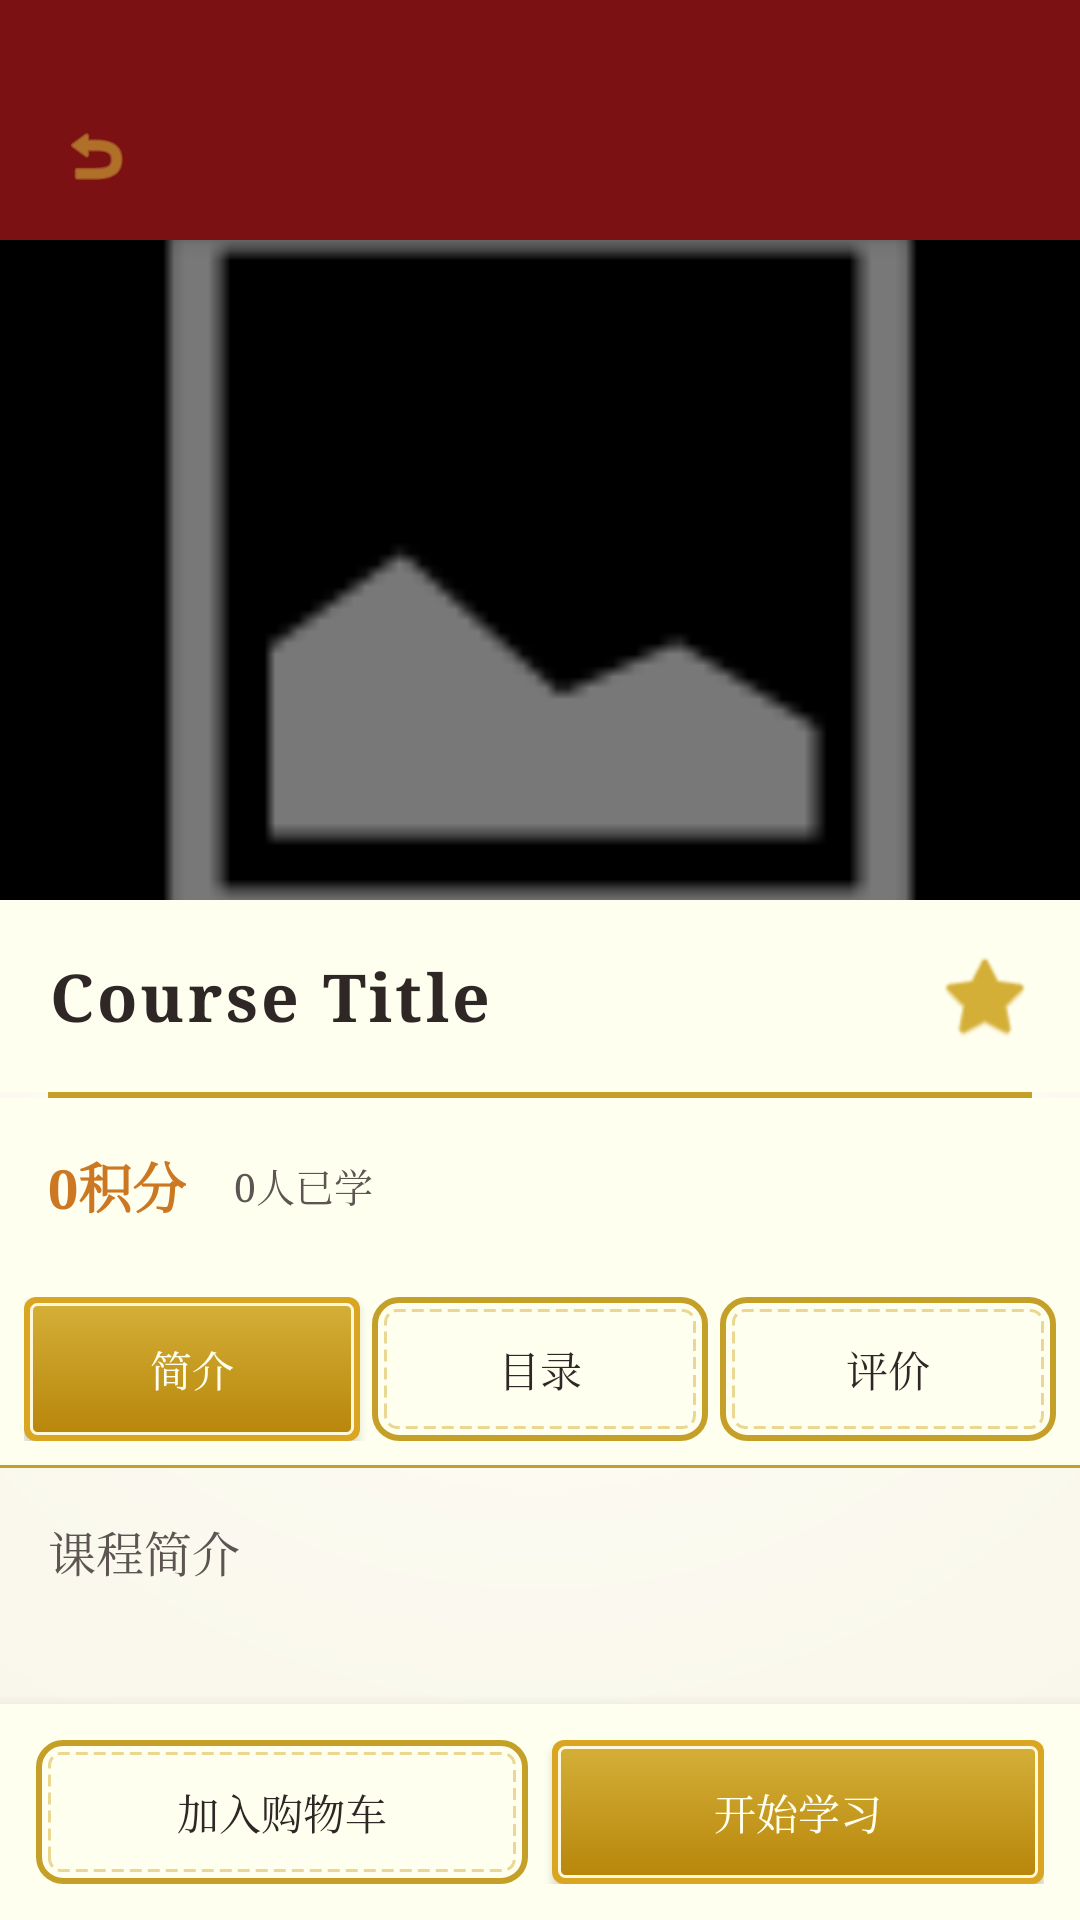

Layout XML and referenced resources for this Android screen:
<!-- AndroidManifest.xml: application theme Theme.CatStudy -->
<!-- res/layout/activity_course_detail.xml -->
<?xml version="1.0" encoding="utf-8"?>
<LinearLayout xmlns:android="http://schemas.android.com/apk/res/android"
    xmlns:app="http://schemas.android.com/apk/res-auto"
    android:layout_width="match_parent"
    android:layout_height="match_parent"
    android:orientation="vertical"
    android:background="@drawable/bg_classical_screen">

    
    <include layout="@layout/include_toolbar"/>

    <RelativeLayout
        android:id="@+id/cover_layout"
        android:layout_width="match_parent"
        android:layout_height="220dp"
        android:background="#000000">

        <ImageView
            android:id="@+id/iv_cover"
            android:layout_width="match_parent"
            android:layout_height="match_parent"
            android:scaleType="centerCrop"
            android:src="@android:drawable/ic_menu_gallery" 
            android:alpha="0.9"/>
            
        
        <View
            android:layout_width="match_parent"
            android:layout_height="match_parent"
            android:background="#20000000"/>

    </RelativeLayout>

    <LinearLayout
        android:id="@+id/header_row"
        android:layout_width="match_parent"
        android:layout_height="wrap_content"
        android:orientation="horizontal"
        android:padding="16dp"
        android:gravity="center_vertical"
        android:background="@color/classical_ivory">
        
        <TextView
            android:id="@+id/tv_course_title"
            android:layout_width="0dp"
            android:layout_height="wrap_content"
            android:layout_weight="1"
            android:text="Course Title"
            style="@style/ClassicalTitleText"
            android:textSize="22sp"/>
            
        <ImageView
            android:id="@+id/iv_favorite"
            android:layout_width="32dp"
            android:layout_height="32dp"
            android:src="@android:drawable/btn_star_big_off"
            app:tint="@color/classical_gold"/>
    </LinearLayout>
    
    
    <View
        android:layout_width="match_parent"
        android:layout_height="2dp"
        android:background="@color/classical_border_gold"
        android:layout_marginStart="16dp"
        android:layout_marginEnd="16dp"/>

    <LinearLayout
        android:layout_width="match_parent"
        android:layout_height="wrap_content"
        android:orientation="horizontal"
        android:padding="16dp"
        android:gravity="center_vertical"
        android:background="@color/classical_ivory">

        <TextView
            android:id="@+id/tv_points"
            android:layout_width="wrap_content"
            android:layout_height="wrap_content"
            android:text="0积分"
            style="@style/ClassicalBodyText"
            android:textColor="@color/classical_ochre"
            android:textStyle="bold"
            android:textSize="18sp"/>

        <TextView
            android:id="@+id/tv_enrollment"
            android:layout_width="wrap_content"
            android:layout_height="wrap_content"
            android:text="0人已学"
            style="@style/ClassicalBodyText"
            android:textSize="13sp"
            android:layout_marginStart="16dp"/>
    </LinearLayout>

    <LinearLayout
        android:layout_width="match_parent"
        android:layout_height="wrap_content"
        android:orientation="horizontal"
        android:padding="8dp"
        android:background="@color/classical_ivory"
        android:gravity="center">

        <Button
            android:id="@+id/btn_tab_intro"
            android:layout_width="0dp"
            android:layout_height="wrap_content"
            android:layout_weight="1"
            android:text="简介"
            android:textColor="@color/classical_ivory"
            android:background="@drawable/bg_classical_button"
            android:layout_marginEnd="4dp"
            style="@style/ClassicalBodyText"/>

        <Button
            android:id="@+id/btn_tab_catalog"
            android:layout_width="0dp"
            android:layout_height="wrap_content"
            android:layout_weight="1"
            android:text="目录"
            android:textColor="@color/classical_text_primary"
            android:background="@drawable/bg_classical_inner_border"
            android:layout_marginEnd="4dp"
            style="@style/ClassicalBodyText"/>

        <Button
            android:id="@+id/btn_tab_reviews"
            android:layout_width="0dp"
            android:layout_height="wrap_content"
            android:layout_weight="1"
            android:text="评价"
            android:textColor="@color/classical_text_primary"
            android:background="@drawable/bg_classical_inner_border"
            style="@style/ClassicalBodyText"/>
    </LinearLayout>
        
    <View
        android:layout_width="match_parent"
        android:layout_height="1dp"
        android:background="@color/classical_border_gold"/>

    <LinearLayout
        android:layout_width="match_parent"
        android:layout_height="0dp"
        android:layout_weight="1"
        android:orientation="vertical">

        <ScrollView
            android:id="@+id/container_intro"
            android:layout_width="match_parent"
            android:layout_height="match_parent"
            android:fillViewport="true"
            android:visibility="visible"
            android:padding="16dp">
            <TextView
                android:id="@+id/tv_intro_text"
                android:layout_width="match_parent"
                android:layout_height="wrap_content"
                style="@style/ClassicalBodyText"
                android:textSize="16sp"
                android:text="课程简介"/>
        </ScrollView>

        <FrameLayout
            android:id="@+id/container_catalog"
            android:layout_width="match_parent"
            android:layout_height="match_parent"
            android:visibility="gone"/>

        <LinearLayout
            android:id="@+id/container_reviews"
            android:layout_width="match_parent"
            android:layout_height="match_parent"
            android:orientation="vertical"
            android:padding="16dp"
            android:visibility="gone">

            <RatingBar
                android:id="@+id/rb_input"
                android:layout_width="wrap_content"
                android:layout_height="wrap_content"
                android:numStars="5"
                android:stepSize="1.0"
                android:progressTint="@color/classical_gold"
                android:rating="5"/>

            <EditText
                android:id="@+id/et_input"
                android:layout_width="match_parent"
                android:layout_height="wrap_content"
                android:hint="写下你的评价..."
                android:backgroundTint="@color/classical_ochre"
                android:textColor="@color/classical_text_primary"
                android:layout_marginTop="8dp"/>

            <Button
                android:id="@+id/btn_submit_review"
                android:layout_width="wrap_content"
                android:layout_height="40dp"
                android:text="提交评价"
                android:textColor="@color/classical_ivory"
                android:background="@drawable/bg_classical_button"
                android:layout_marginTop="8dp"/>

            <androidx.recyclerview.widget.RecyclerView
                android:id="@+id/rv_reviews"
                android:layout_width="match_parent"
                android:layout_height="0dp"
                android:layout_weight="1"
                android:layout_marginTop="16dp"/>
        </LinearLayout>
    </LinearLayout>

    
    <LinearLayout
        android:layout_width="match_parent"
        android:layout_height="wrap_content"
        android:orientation="horizontal"
        android:padding="12dp"
        android:background="@color/classical_ivory"
        android:elevation="8dp">

        <Button
            android:id="@+id/btn_add_to_cart"
            android:layout_width="0dp"
            android:layout_height="wrap_content"
            android:layout_weight="1"
            android:text="加入购物车"
            android:textColor="@color/classical_text_primary"
            android:background="@drawable/bg_classical_inner_border"
            android:layout_marginEnd="8dp"
            style="@style/ClassicalBodyText"/>

        <Button
            android:id="@+id/btn_start_learning"
            android:layout_width="0dp"
            android:layout_height="wrap_content"
            android:layout_weight="1"
            android:text="开始学习"
            android:textColor="@color/classical_ivory"
            android:background="@drawable/bg_classical_button"
            style="@style/ClassicalBodyText"/>
    </LinearLayout>
    </LinearLayout>
<!-- res/layout/include_toolbar.xml (included above) -->
<?xml version="1.0" encoding="utf-8"?>
<androidx.constraintlayout.widget.ConstraintLayout xmlns:android="http://schemas.android.com/apk/res/android"
    xmlns:app="http://schemas.android.com/apk/res-auto"
    android:layout_width="match_parent"
    android:layout_height="80dp"
    android:paddingTop="24dp"
    android:background="@color/classical_red"
    android:elevation="4dp">

    <ImageView
        android:id="@+id/iv_back"
        android:layout_width="?attr/actionBarSize"
        android:layout_height="match_parent"
        android:background="?attr/selectableItemBackgroundBorderless"
        android:scaleType="centerInside"
        android:src="@android:drawable/ic_menu_revert"
        app:layout_constraintBottom_toBottomOf="parent"
        app:layout_constraintStart_toStartOf="parent"
        app:layout_constraintTop_toTopOf="parent"
        android:padding="16dp"
        app:tint="@color/classical_gold"/>

    <TextView
        android:id="@+id/tv_title"
        android:layout_width="wrap_content"
        android:layout_height="wrap_content"
        android:gravity="center"
        android:textColor="@color/classical_gold"
        android:textSize="20sp"
        android:fontFamily="serif"
        android:textStyle="bold"
        app:layout_constraintBottom_toBottomOf="parent"
        app:layout_constraintEnd_toEndOf="parent"
        app:layout_constraintStart_toStartOf="parent"
        app:layout_constraintTop_toTopOf="parent" />

</androidx.constraintlayout.widget.ConstraintLayout>
<!-- resources referenced by this layout -->
<resources>
  <color name="classical_border_gold">#C5A028</color>
  <color name="classical_gold">#D4AF37</color>
  <color name="classical_ivory">#FFFFF0</color>
  <color name="classical_ochre">#CC7722</color>
  <color name="classical_red">#7B1113</color>
  <color name="classical_text_primary">#2F2725</color>
  <!-- drawable bg_classical_inner_border (drawable) -->
  <?xml version="1.0" encoding="utf-8"?>
  <layer-list xmlns:android="http://schemas.android.com/apk/res/android">
      <item>
           <shape android:shape="rectangle">
              <stroke android:width="2dp" android:color="@color/classical_border_gold"/>
              <corners android:radius="8dp"/>
          </shape>
      </item>
      <item android:top="4dp" android:bottom="4dp" android:left="4dp" android:right="4dp">
           <shape android:shape="rectangle">
              <stroke android:width="1dp" android:color="#80D4AF37" android:dashWidth="4dp" android:dashGap="2dp"/>
              <corners android:radius="4dp"/>
          </shape>
      </item>
  </layer-list>
  <!-- drawable bg_classical_screen (drawable) -->
  <?xml version="1.0" encoding="utf-8"?>
  <shape xmlns:android="http://schemas.android.com/apk/res/android" android:shape="rectangle">
      <gradient
          android:type="radial"
          android:gradientRadius="800dp"
          android:centerX="0.5"
          android:centerY="0.5"
          android:startColor="#FFFFF8"
          android:endColor="#F0EAD6"/> 
  </shape>
  <style name="ClassicalBodyText">
          <item name="android:fontFamily">serif</item>
          <item name="android:textColor">@color/classical_text_secondary</item>
          <item name="android:lineSpacingMultiplier">1.2</item>
      </style>
  <style name="ClassicalTitleText">
          <item name="android:fontFamily">serif</item>
          <item name="android:textStyle">bold</item>
          <item name="android:textColor">@color/classical_text_primary</item>
          <item name="android:letterSpacing">0.05</item>
      </style>
  <style name="Theme.CatStudy" parent="Base.Theme.CatStudy" />
  <color name="classical_text_secondary">#5C5552</color>
  <style name="Base.Theme.CatStudy" parent="Theme.Material3.DayNight.NoActionBar">
          
          <item name="colorPrimary">@color/classical_red</item>
          <item name="colorPrimaryVariant">@color/classical_blue</item>
          <item name="colorOnPrimary">@color/classical_ivory</item>
          
          <item name="colorSecondary">@color/classical_gold</item>
          <item name="colorSecondaryVariant">@color/classical_ochre</item>
          <item name="colorOnSecondary">@color/classical_text_primary</item>
          
          <item name="android:windowBackground">@drawable/bg_classical_screen</item>
          <item name="android:textColorPrimary">@color/classical_text_primary</item>
          <item name="android:textColorSecondary">@color/classical_text_secondary</item>
          
          
          <item name="fontFamily">serif</item>
          <item name="android:fontFamily">serif</item>
      </style>
  <color name="classical_blue">#003153</color>
</resources>
